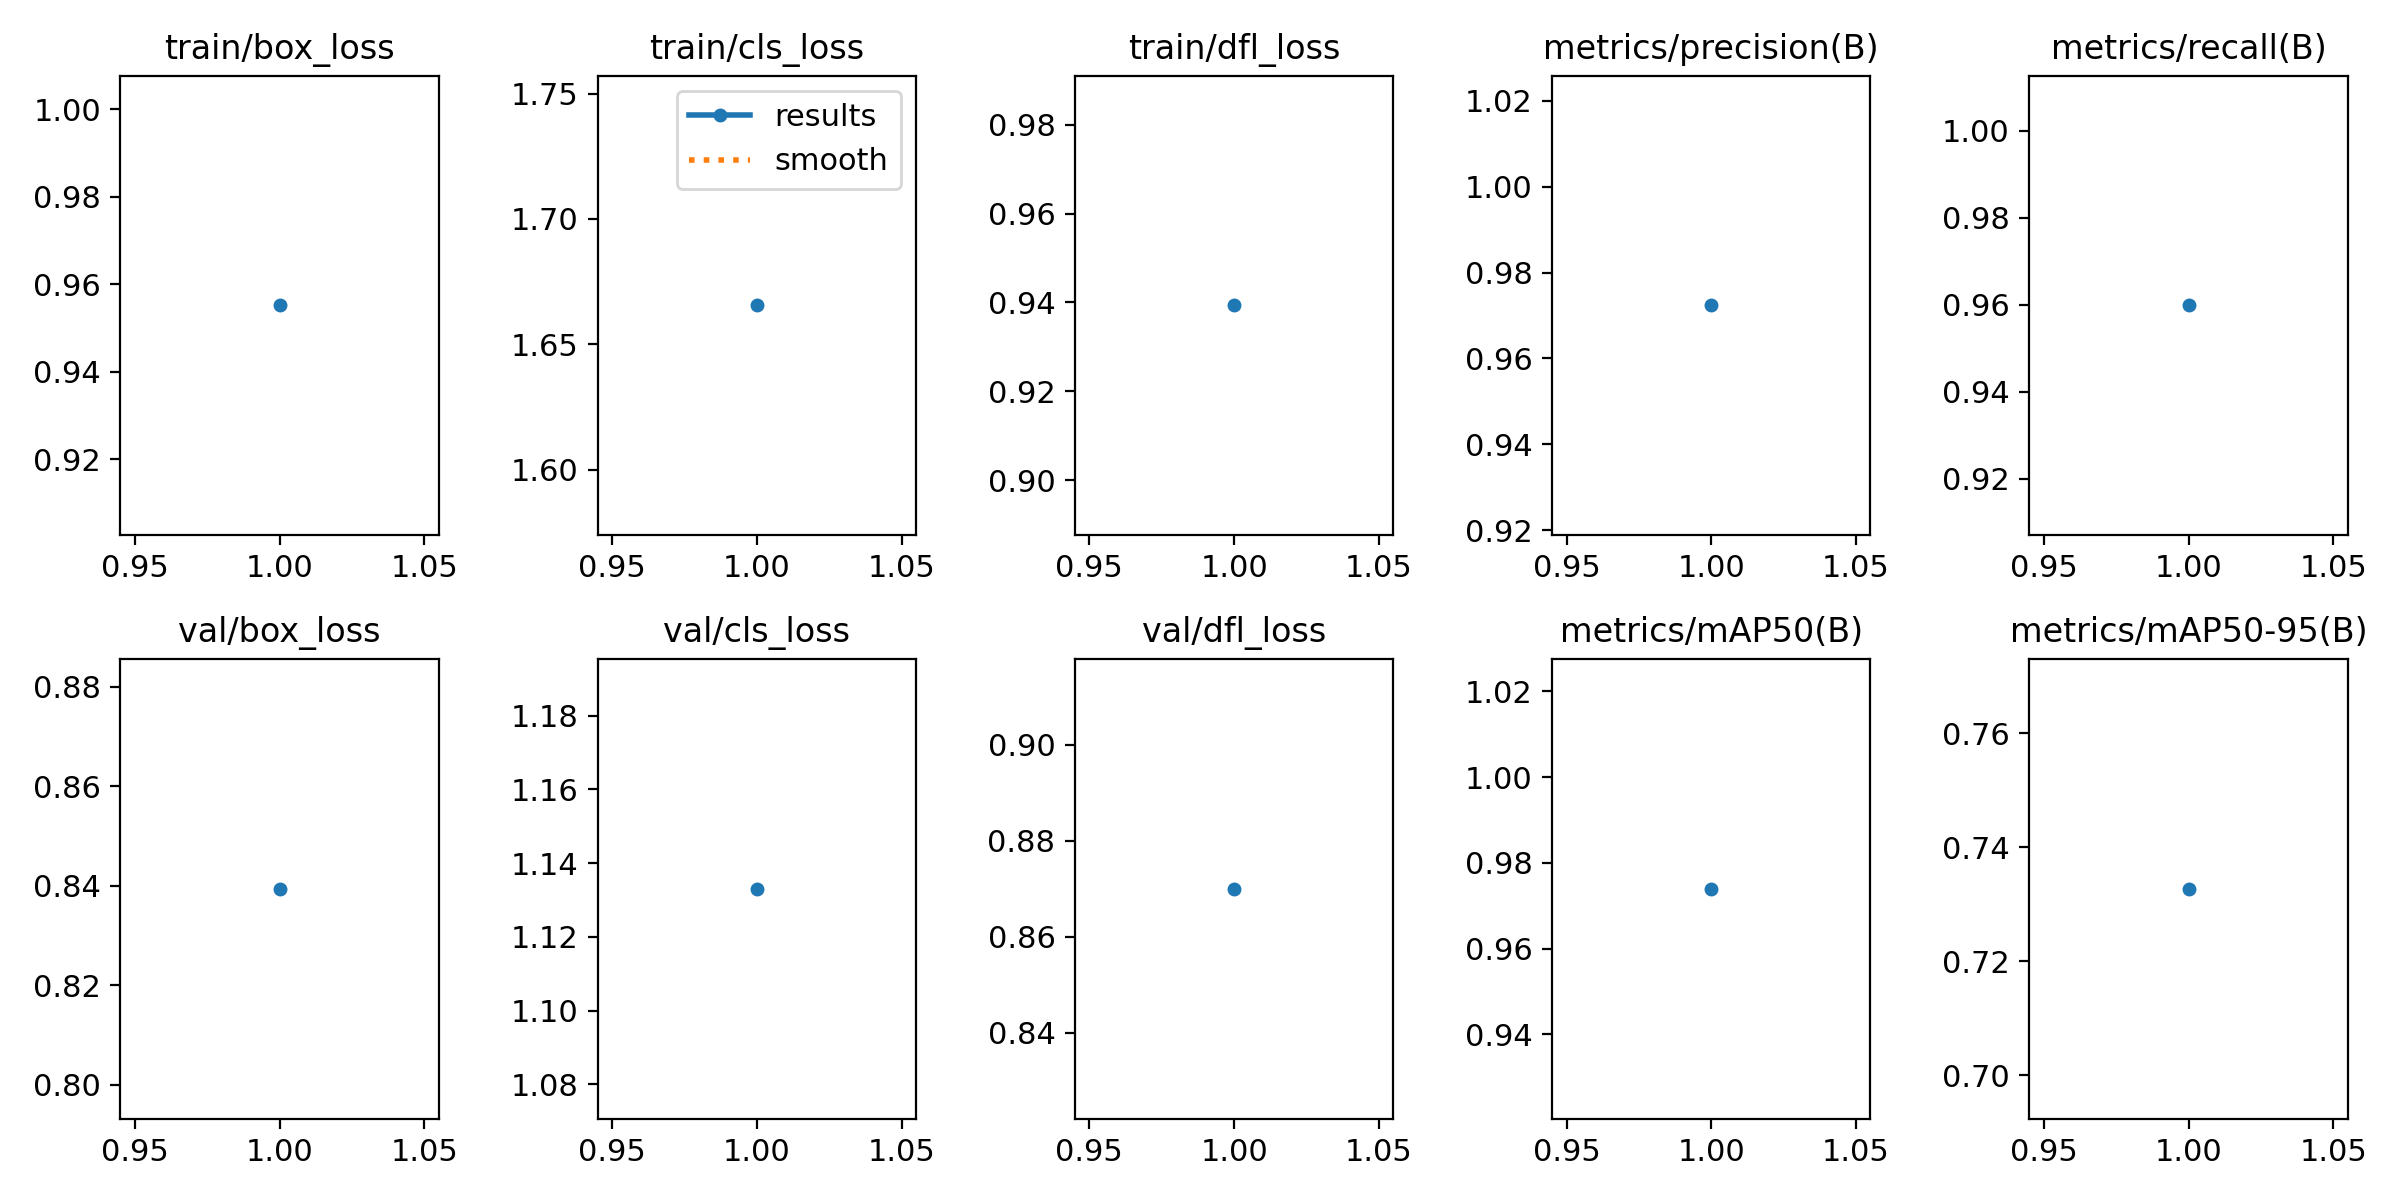

Values plotted in this chart, from the file beside it:
epoch, time, train/box_loss, train/cls_loss, train/dfl_loss, metrics/precision(B), metrics/recall(B), metrics/mAP50(B), metrics/mAP50-95(B), val/box_loss, val/cls_loss, val/dfl_loss, lr/pg0, lr/pg1, lr/pg2
1, 319.7, 0.9552, 1.666, 0.9394, 0.9724, 0.9599, 0.9739, 0.7327, 0.8394, 1.133, 0.87, 0.0006639, 0.0006639, 0.0006639
